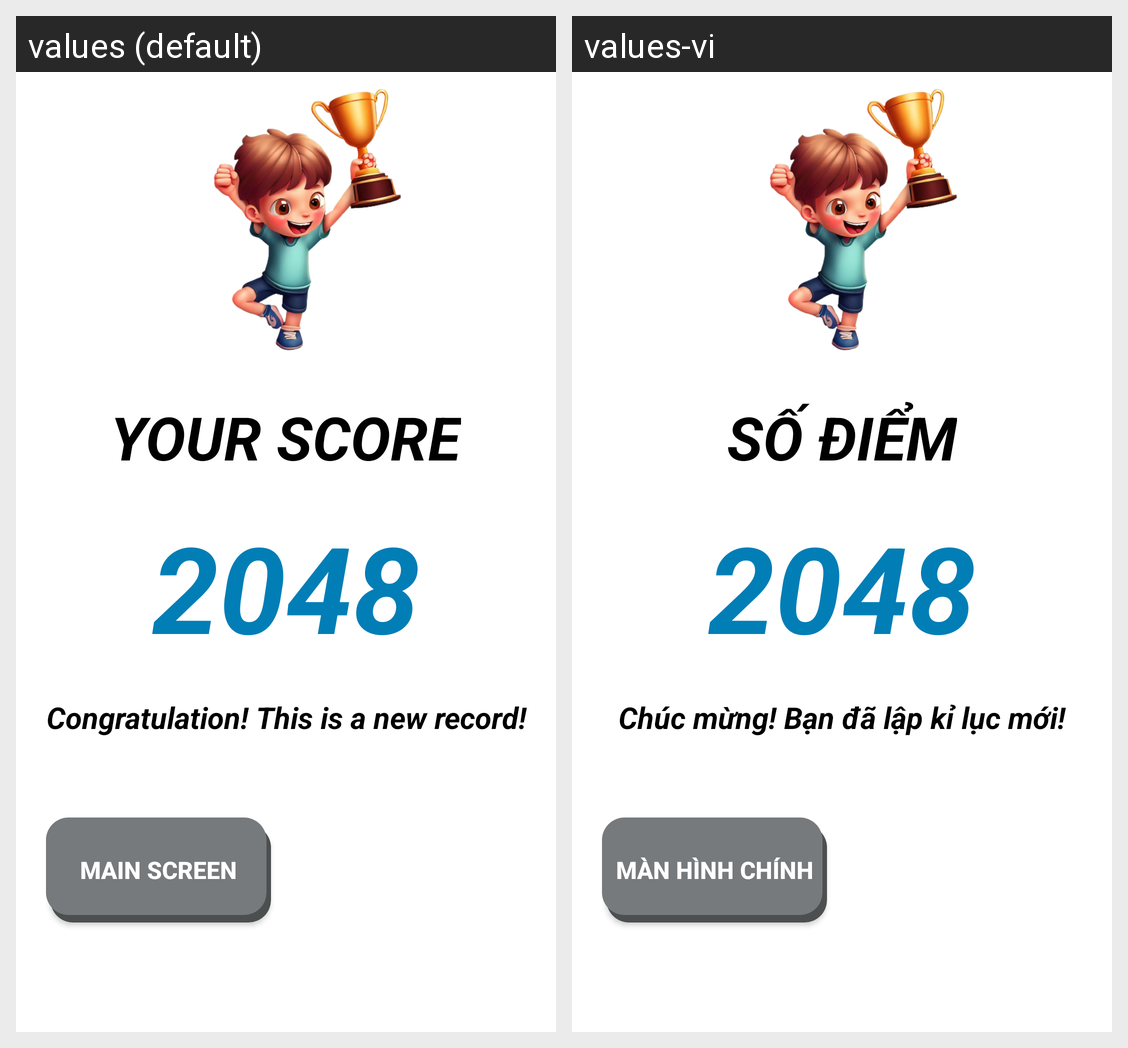

Locale-by-locale string values for the Android screen shown in this grid:
Android screen res/layout/activity_game_result.xml rendered under 2 locales, left to right: values (default), values-vi. Device: Nexus 5 (rendered at 1080×1920; each locale shown at half size, 540×960, under a caption strip naming it); theme Theme.MathGame.
Strings drawn on this screen, with the default value and each locale's value (text and hints the layout hard-codes, and strings that could not be matched under every locale, appear in the picture but are not listed):

your_score_uppercase
  values: YOUR SCORE
  values-vi: SỐ ĐIỂM

_2048
  values: 2048
  values-vi: 2048

congratulation_this_is_a_new_record
  values: Congratulation! This is a new record!
  values-vi: Chúc mừng! Bạn đã lập kỉ lục mới!

main_screen
  values: Main Screen
  values-vi: Màn hình chính
